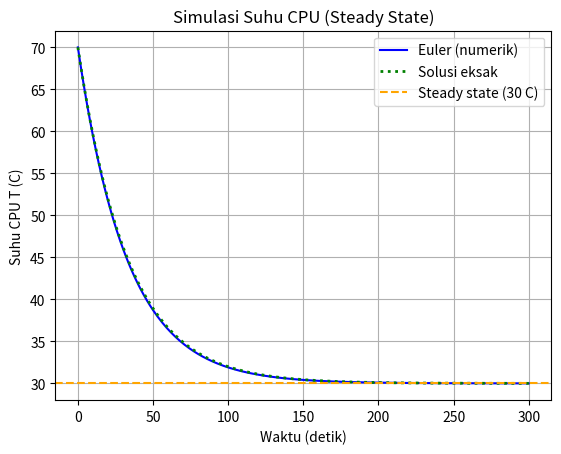
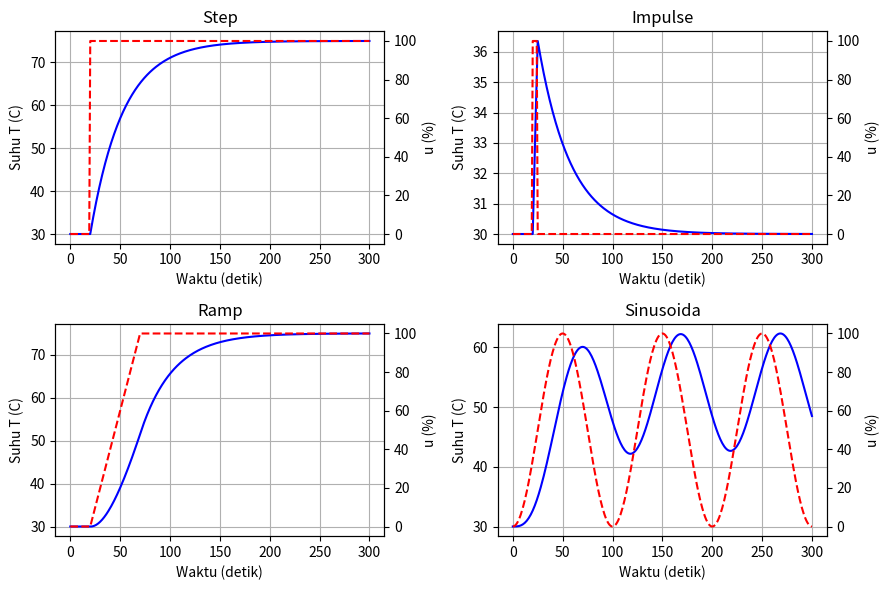
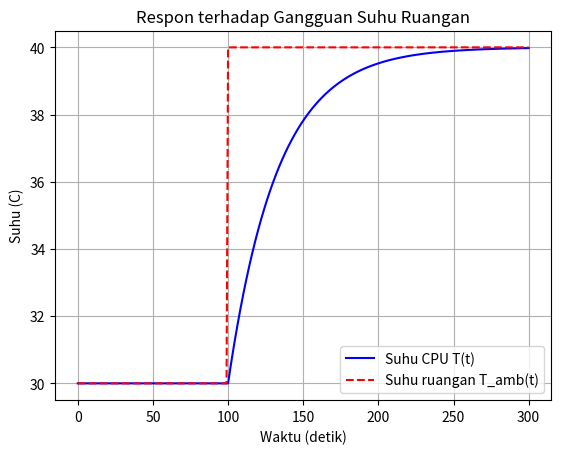

Here is the Python script that generated these plots, in order:
"""
TA-06 Pemodelan dan Simulasi - Sistem Dinamik
Studi kasus: Suhu CPU Laptop dengan Pendingin Kipas

Model ODE orde 1:
    dT/dt = -k (T - T_amb) + g * u(t),   k = K_BASE + K_FAN * kipas/100

    T      : suhu CPU (C)                        -> state variable & controlled variable
    T_amb  : suhu ruangan (C)                    -> input konstanta / gangguan
    FAN    : kecepatan kipas (%)                 -> input konstanta (menentukan k)
    k      : konstanta pendinginan (1/detik)     -> parameter
    g      : gain beban (C/detik per % beban)    -> parameter
    u(t)   : beban CPU (%)                       -> input sinyal kontrol

Cara pakai:
    python main.py          # simpan grafik ke folder outputs/
    python main.py --show   # simpan sekaligus tampilkan jendela grafik
"""
import argparse
import os
import matplotlib

parser = argparse.ArgumentParser()
parser.add_argument("--show", action="store_true", help="tampilkan grafik")
ARGS = parser.parse_args()
if not ARGS.show:
    matplotlib.use("Agg")      # tanpa jendela, grafik hanya disimpan ke file

os.makedirs("outputs", exist_ok=True)

import numpy as np
import matplotlib.pyplot as plt

def finish(path):
    # simpan grafik ke file; tampilkan jendela hanya bila dijalankan dengan --show
    plt.savefig(path, dpi=150)
    if ARGS.show:
        plt.show()
    plt.close()

# ===== 1. PARAMETER MODEL =====
T0 = 70.0        # suhu awal CPU (C)
T_AMB = 30.0     # suhu ruangan (C) -> input konstanta / gangguan
FAN = 50.0       # kecepatan kipas (%) -> input konstanta
K_BASE = 0.015   # pendinginan alami casing (1/detik)
K_FAN = 0.03     # tambahan pendinginan saat kipas 100% (1/detik)
K = K_BASE + K_FAN * FAN / 100   # konstanta pendinginan = 0.03 /detik
G = 0.0135       # gain beban (C/detik per % beban CPU)
DT = 1.0         # langkah waktu (detik)
T_END = 300.0    # lama simulasi (detik)

t = np.arange(0, T_END + DT, DT)   # deret waktu 0..300 detik

# ===== 2. MODEL ODE: dT/dt = -k (T - T_amb) + g u =====
def dTdt(T, u, T_amb=T_AMB):
    # suku 1: pendinginan (kipas + casing), umpan balik negatif
    # suku 2: panas dari beban CPU (sinyal kontrol u)
    return -K * (T - T_amb) + G * u

# ===== 3. INTEGRASI EULER =====
def simulate(t, u, T_init, T_amb=None):
    if T_amb is None:                  # default: suhu ruangan konstan
        T_amb = np.full_like(t, T_AMB)
    T = np.zeros_like(t)
    T[0] = T_init                      # kondisi awal
    for i in range(1, len(t)):
        # T baru = T lama + laju perubahan x dt
        T[i] = T[i-1] + dTdt(T[i-1], u[i-1], T_amb[i-1]) * DT
    return T

# ===== TABEL PERHITUNGAN MANUAL (untuk dicocokkan dengan laporan) =====
print("Perhitungan Euler (u = 0), dt = 1 detik")
print(f"{'t':>3} | {'T':>8} | {'T-Tamb':>8} | {'dT/dt':>8} | {'T(t+1)':>8}")
_T = T0
for i in range(6):
    d = dTdt(_T, 0.0)
    print(f"{i:>3} | {_T:8.4f} | {_T - T_AMB:8.4f} | {d:8.4f} | {_T + d * DT:8.4f}")
    _T = _T + d * DT
print()

# ===== 4. STEADY STATE (beban 0%, CPU idle) =====
def analytic_cooling(t):
    # solusi eksak, dipakai sebagai pembanding galat Euler
    return T_AMB + (T0 - T_AMB) * np.exp(-K * t)

u0 = np.zeros_like(t)                  # beban CPU 0%
T_num = simulate(t, u0, T0)
T_eks = analytic_cooling(t)
print("Suhu akhir (Euler):", round(T_num[-1], 2), "C")
print("Galat maks Euler vs eksak:", round(np.max(np.abs(T_num - T_eks)), 3), "C")

plt.plot(t, T_num, "b", label="Euler (numerik)")
plt.plot(t, T_eks, "g:", lw=2, label="Solusi eksak")
plt.axhline(T_AMB, color="orange", ls="--", label="Steady state (30 C)")
plt.xlabel("Waktu (detik)")
plt.ylabel("Suhu CPU T (C)")
plt.title("Simulasi Suhu CPU (Steady State)")
plt.legend()
plt.grid(True)
finish("outputs/01_steady_state.png")

# ===== 5. RESPON TERHADAP SINYAL KONTROL u(t) = BEBAN CPU (%) =====
def sig_step(t):    return np.where(t >= 20, 100.0, 0.0)      # beban naik mendadak, menetap
def sig_impulse(t): return np.where((t >= 20) & (t < 25), 100.0, 0.0)  # pulsa 5 detik
def sig_ramp(t):    return np.clip(2.0 * (t - 20), 0.0, 100.0)  # naik 2 %/detik
def sig_sine(t):    return 50.0 + 50.0 * np.sin(2*np.pi*t/100.0 - np.pi/2)  # periode 100 detik

scenarios = [("Step", sig_step), ("Impulse", sig_impulse),
             ("Ramp", sig_ramp), ("Sinusoida", sig_sine)]

fig, axes = plt.subplots(2, 2, figsize=(9, 6))
for ax, (nama, fungsi) in zip(axes.ravel(), scenarios):
    u = fungsi(t)
    T = simulate(t, u, T_AMB)          # CPU mulai dari suhu ruangan
    ax.plot(t, T, "b")
    ax.set_title(nama)
    ax.set_xlabel("Waktu (detik)")
    ax.set_ylabel("Suhu T (C)")
    ax.grid(True)
    ax2 = ax.twinx()                   # sumbu kanan: beban CPU
    ax2.plot(t, u, "r--")
    ax2.set_ylabel("u (%)")
plt.tight_layout()
finish("outputs/02_sinyal_kontrol.png")

# ===== 6. GANGGUAN: SUHU RUANGAN BERUBAH =====
def amb_disturbance(t):
    # ruangan naik dari 30 C ke 40 C pada t = 100 detik
    return np.where(t >= 100, 40.0, 30.0)

T_amb_d = amb_disturbance(t)
# beban 0%, CPU mulai dari 30 C (setimbang dengan ruangan)
T_dist = simulate(t, np.zeros_like(t), 30.0, T_amb_d)
print("Steady state baru (teori):", 40.0, "C")
print("Suhu akhir gangguan (Euler):", round(T_dist[-1], 2), "C")

plt.plot(t, T_dist, "b", label="Suhu CPU T(t)")
plt.plot(t, T_amb_d, "r--", label="Suhu ruangan T_amb(t)")
plt.xlabel("Waktu (detik)")
plt.ylabel("Suhu (C)")
plt.title("Respon terhadap Gangguan Suhu Ruangan")
plt.legend()
plt.grid(True)
finish("outputs/03_gangguan.png")

print("Steady state step 100%:", T_AMB + G * 100 / K, "C (teori)")
print("Grafik tersimpan di folder outputs/")
